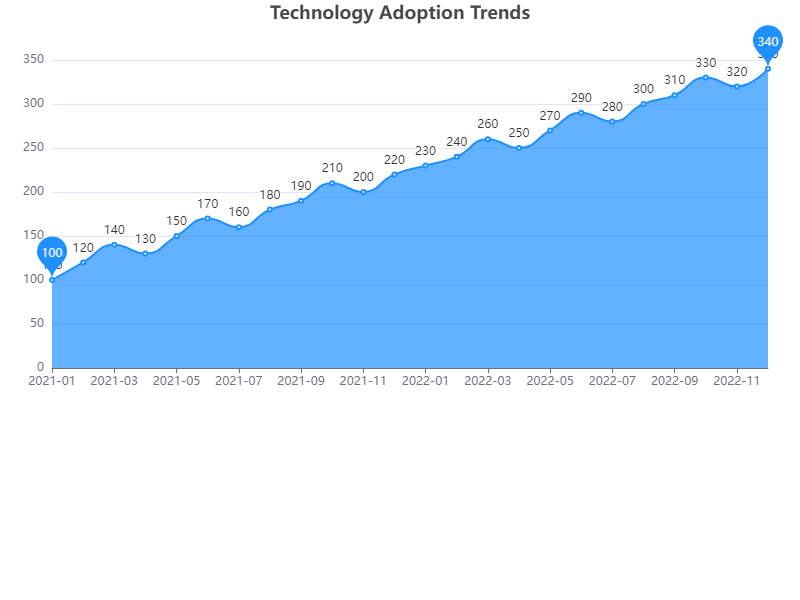

The data file committed next to this chart (first rows):
date, value
2021-01, 100
2021-02, 120
2021-03, 140
2021-04, 130
2021-05, 150
2021-06, 170
2021-07, 160
2021-08, 180
2021-09, 190
2021-10, 210
2021-11, 200
2021-12, 220
2022-01, 230
2022-02, 240
2022-03, 260
2022-04, 250
2022-05, 270
2022-06, 290
2022-07, 280
2022-08, 300
2022-09, 310
2022-10, 330
2022-11, 320
2022-12, 340
